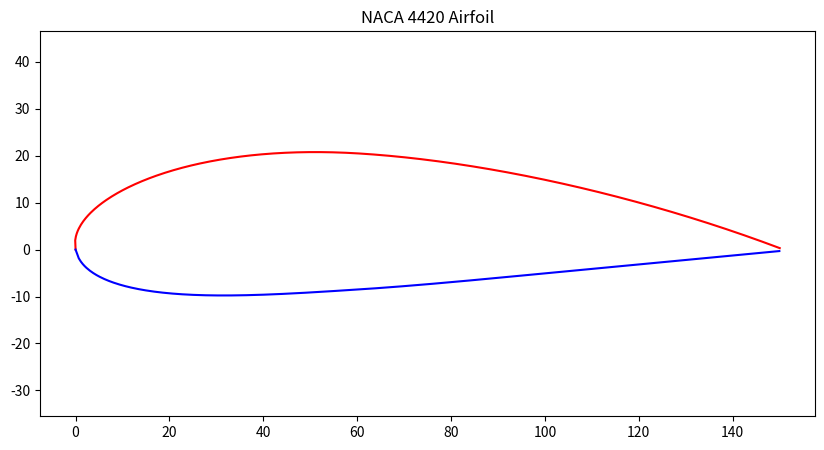

Source code (Python):
import numpy as np
import matplotlib.pyplot as plt


def naca4(m, p, xx, l, num_points=500):
    x = np.linspace(0, 1, num_points)
    yt = 5 * xx * (0.2969 * np.sqrt(x) - 0.1260 * x - 0.3516 * x**2 + 0.2843 * x**3 - 0.1015 * x**4)
    yc = np.where(x < p, m/p**2 * (2*p*x - x**2), m/(1-p)**2 * (1 - 2*p + 2*p*x - x**2))
    dyc_dx = np.where(x < p, 2*m/p**2 * (p - x), 2*m/(1-p)**2 * (p - x))
    theta = np.arctan(dyc_dx)

    xu = (x - yt * np.sin(theta))*l
    xl = (x + yt * np.sin(theta))*l
    yu = (yc + yt * np.cos(theta))*l
    yl = (yc - yt * np.cos(theta))*l


    return xu, yu, xl, yl

def plot_naca4(m, p, xx, l):
    xu, yu, xl, yl = naca4(m, p, xx, l)
    plt.figure(figsize=(10, 5))
    plt.plot(xu, yu, 'r-', xl, yl, 'b-')
    plt.axis('equal')
    plt.title(f'NACA {int(m*100)}{int(p*10)}{int(xx*100)} Airfoil')
    plt.show()


def naca4_coordinates(m, p, xx, num_points=1000):
    x = np.linspace(0, 1, num_points)
    yt = 5 * xx * (0.2969 * np.sqrt(x) - 0.1260 * x - 0.3516 * x**2 + 0.2843 * x**3 - 0.1015 * x**4)
    yc = np.where(x < p, m/p**2 * (2*p*x - x**2), m/(1-p)**2 * (1 - 2*p + 2*p*x - x**2))
    dyc_dx = np.where(x < p, 2*m/p**2 * (p - x), 2*m/(1-p)**2 * (p - x))
    theta = np.arctan(dyc_dx)

    xu = x - yt * np.sin(theta)
    xl = x + yt * np.sin(theta)
    yu = yc + yt * np.cos(theta)
    yl = yc - yt * np.cos(theta)

    upper_surface = np.vstack((xu, yu)).T
    lower_surface = np.vstack((xl, yl)).T

    coordinates = np.concatenate((upper_surface, lower_surface[::-1]))

    return coordinates

# Define the NACA 4-digit code parameters
#m = 0.02  # Maximum camber
#p = 0.4   # Position of maximum camber
#xx = 0.12 # Maximum thickness
m = 0.04  # Maximum camber 
p = 0.40001   # Position of maximum camber 
xx = 0.20 # Maximum thickness
l = 150

# Plot the NACA airfoil
plot_naca4(m, p, xx,l)

# Generate the coordinates of the NACA airfoil
#points = naca4_coordinates(m, p, xx)

# Print the coordinates
#print(points)